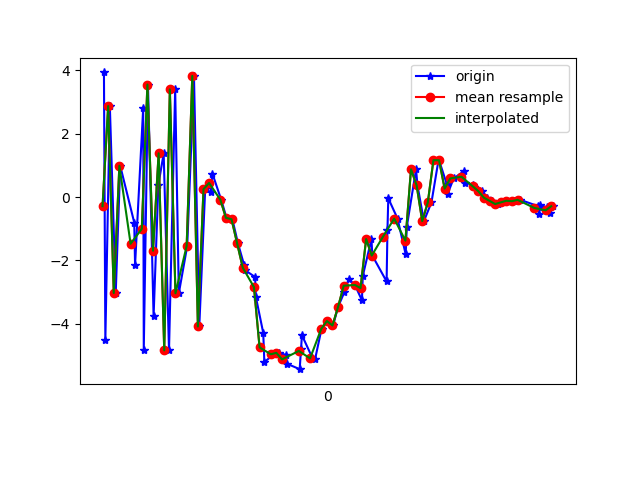

The data file committed next to this chart (first rows):
1617667536385, 363173003389883, 3.9306355, 1.3470238, -2.581133
1617667536390, 363173022620653, -4.507, 0.1735, 4.383
1617667536406, 363173041851423, 2.869, 1.349, -5.577
1617667536427, 363173061082193, -3.028, 0.3969, 7.529
1617667536443, 363173080312963, 0.9862, 0.8906, -8.239
1617667536493, 363173099543733, -0.8039, 0.7102, 9.304
1617667536496, 363173118774503, -2.144, 0.3584, -9.262
1617667536525, 363173138005273, 2.81, 1.578, 7.439
1617667536527, 363173157236043, -4.819, -0.1929, -3.575
1617667536542, 363173176606679, 3.549, 1.553, -1.142
1617667536562, 363173195837449, -3.766, 0.1909, 5.677
1617667536579, 363173215068219, 0.3777, 0.9825, -8.666
1617667536598, 363173234298989, 1.379, 1.151, 9.155
1617667536617, 363173253529759, -4.838, 0.05796, -5.733
1617667536639, 363173272760529, 3.396, 1.891, -0.05726
1617667536652, 363173291991299, -3.037, 0.5078, 7.293
1617667536682, 363173311222069, -1.545, 1.313, -6.722
1617667536706, 363173330452839, 3.821, 2.205, 9.62
1617667536725, 363173349683609, -4.084, 0.6472, 4.734
1617667536746, 363173368914379, 0.2488, 0.4727, -0.5048
1617667536765, 363173388145149, 0.151, -0.2113, 6.466
1617667536772, 363173407375919, 0.7351, -0.2267, 8.94
1617667536803, 363173426606689, -0.08286, 0.556, 8.329
1617667536822, 363173445837459, -0.6559, 0.6859, 7.824
1617667536843, 363173465068229, -0.7012, -0.2409, 7.595
1617667536863, 363173484298999, -1.463, -0.09431, 6.886
1617667536885, 363173503529769, -2.151, -0.2745, 5.999
1617667536888, 363173522760539, -2.307, -0.3614, 4.648
1617667536924, 363173541991309, -2.523, -0.823, 2.911
1617667536927, 363173561222079, -3.163, -1.577, 1.806
1617667536953, 363173580452849, -4.284, -1.606, 1.025
1617667536957, 363173599683619, -5.202, -1.785, -0.7282
1617667536992, 363173618914389, -4.96, -1.239, -2.988
1617667537010, 363173638145159, -4.916, -1.076, -4.332
1617667537034, 363173657375929, -4.982, -0.8446, -4.058
1617667537038, 363173676606699, -5.261, -0.6582, -4.756
1617667537083, 363173695837469, -5.43, -0.7095, -6.191
1617667537088, 363173715068239, -4.78, 0.2883, -6.93
1617667537091, 363173734299009, -4.357, 0.8172, -6.935
1617667537128, 363173753529779, -5.07, 0.7853, -6.28
1617667537138, 363173772760549, -5.112, 1.151, -6.666
1617667537161, 363173791991319, -4.158, 0.7737, -6.609
1617667537180, 363173811222089, -3.913, 1.033, -5.844
1617667537202, 363173830452859, -4.052, 0.7054, -5.189
1617667537220, 363173849683629, -3.464, 0.5286, -4.891
1617667537242, 363173868914399, -3.007, 0.1748, -4.751
1617667537258, 363173888145169, -2.587, -0.2965, -3.753
1617667537280, 363173907375939, -2.775, -0.3953, -2.491
1617667537305, 363173926606709, -3.258, -0.447, -2.031
1617667537308, 363173945837479, -2.49, -0.5779, -2.424
1617667537339, 363173965068249, -1.325, -0.6999, -1.772
1617667537342, 363173984299019, -1.846, -1.026, 0.1279
1617667537393, 363174003529789, -2.664, -1.767, 1.352
1617667537396, 363174022760559, -1.052, -0.6168, 0.8389
1617667537399, 363174041991329, -0.04003, -0.04275, 1.011
1617667537432, 363174061222099, -0.6811, -1.125, 2.717
1617667537461, 363174080452869, -1.809, -1.631, 4.77
1617667537465, 363174099683639, -0.9405, -0.5096, 4.639
1617667537498, 363174118914409, 0.875, -0.5969, 4.741
1617667537503, 363174138145179, 0.3712, -0.9532, 5.818
1617667537526, 363174157375949, -0.7602, -0.3257, 5.719
... 25 more rows
